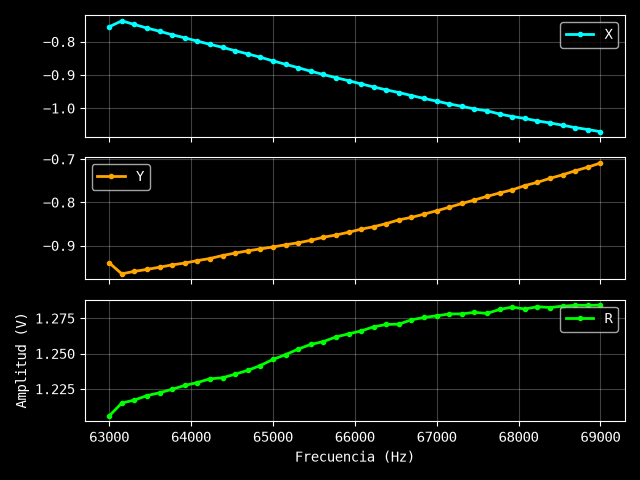

The file beside this chart, header and first rows:
Excitación: 1.5 V
Frecuencia (Hz), X (V), Y (V), R (V)
63000, -0.7554, -0.9399, 1.206
63154, -0.7377, -0.9654, 1.215
63308, -0.7485, -0.9597, 1.217
63462, -0.7593, -0.9552, 1.22
63615, -0.7689, -0.9501, 1.222
63769, -0.7794, -0.9447, 1.225
63923, -0.7887, -0.9405, 1.227
64077, -0.7986, -0.9348, 1.229
64231, -0.8082, -0.93, 1.232
64385, -0.8172, -0.9231, 1.233
64538, -0.8274, -0.9174, 1.235
64692, -0.837, -0.9123, 1.238
64846, -0.8469, -0.9078, 1.242
65000, -0.858, -0.9033, 1.246
65154, -0.8682, -0.8982, 1.249
65308, -0.8784, -0.8937, 1.253
65462, -0.8889, -0.888, 1.256
65615, -0.8988, -0.8808, 1.258
65769, -0.9084, -0.8757, 1.262
65923, -0.9174, -0.8694, 1.264
66077, -0.927, -0.8622, 1.266
66231, -0.9363, -0.8565, 1.269
66385, -0.945, -0.8493, 1.271
66538, -0.9531, -0.8406, 1.271
66692, -0.9621, -0.8349, 1.274
66846, -0.9708, -0.8274, 1.276
67000, -0.9789, -0.8196, 1.277
67154, -0.9873, -0.8115, 1.278
67308, -0.9945, -0.8028, 1.278
67462, -1.002, -0.7947, 1.279
67615, -1.008, -0.7863, 1.278
67769, -1.018, -0.7785, 1.281
67923, -1.025, -0.7713, 1.283
68077, -1.031, -0.7614, 1.282
68231, -1.038, -0.7539, 1.283
68385, -1.044, -0.7446, 1.283
68538, -1.051, -0.7365, 1.284
68692, -1.058, -0.7272, 1.284
68846, -1.064, -0.7188, 1.284
69000, -1.071, -0.7092, 1.284
